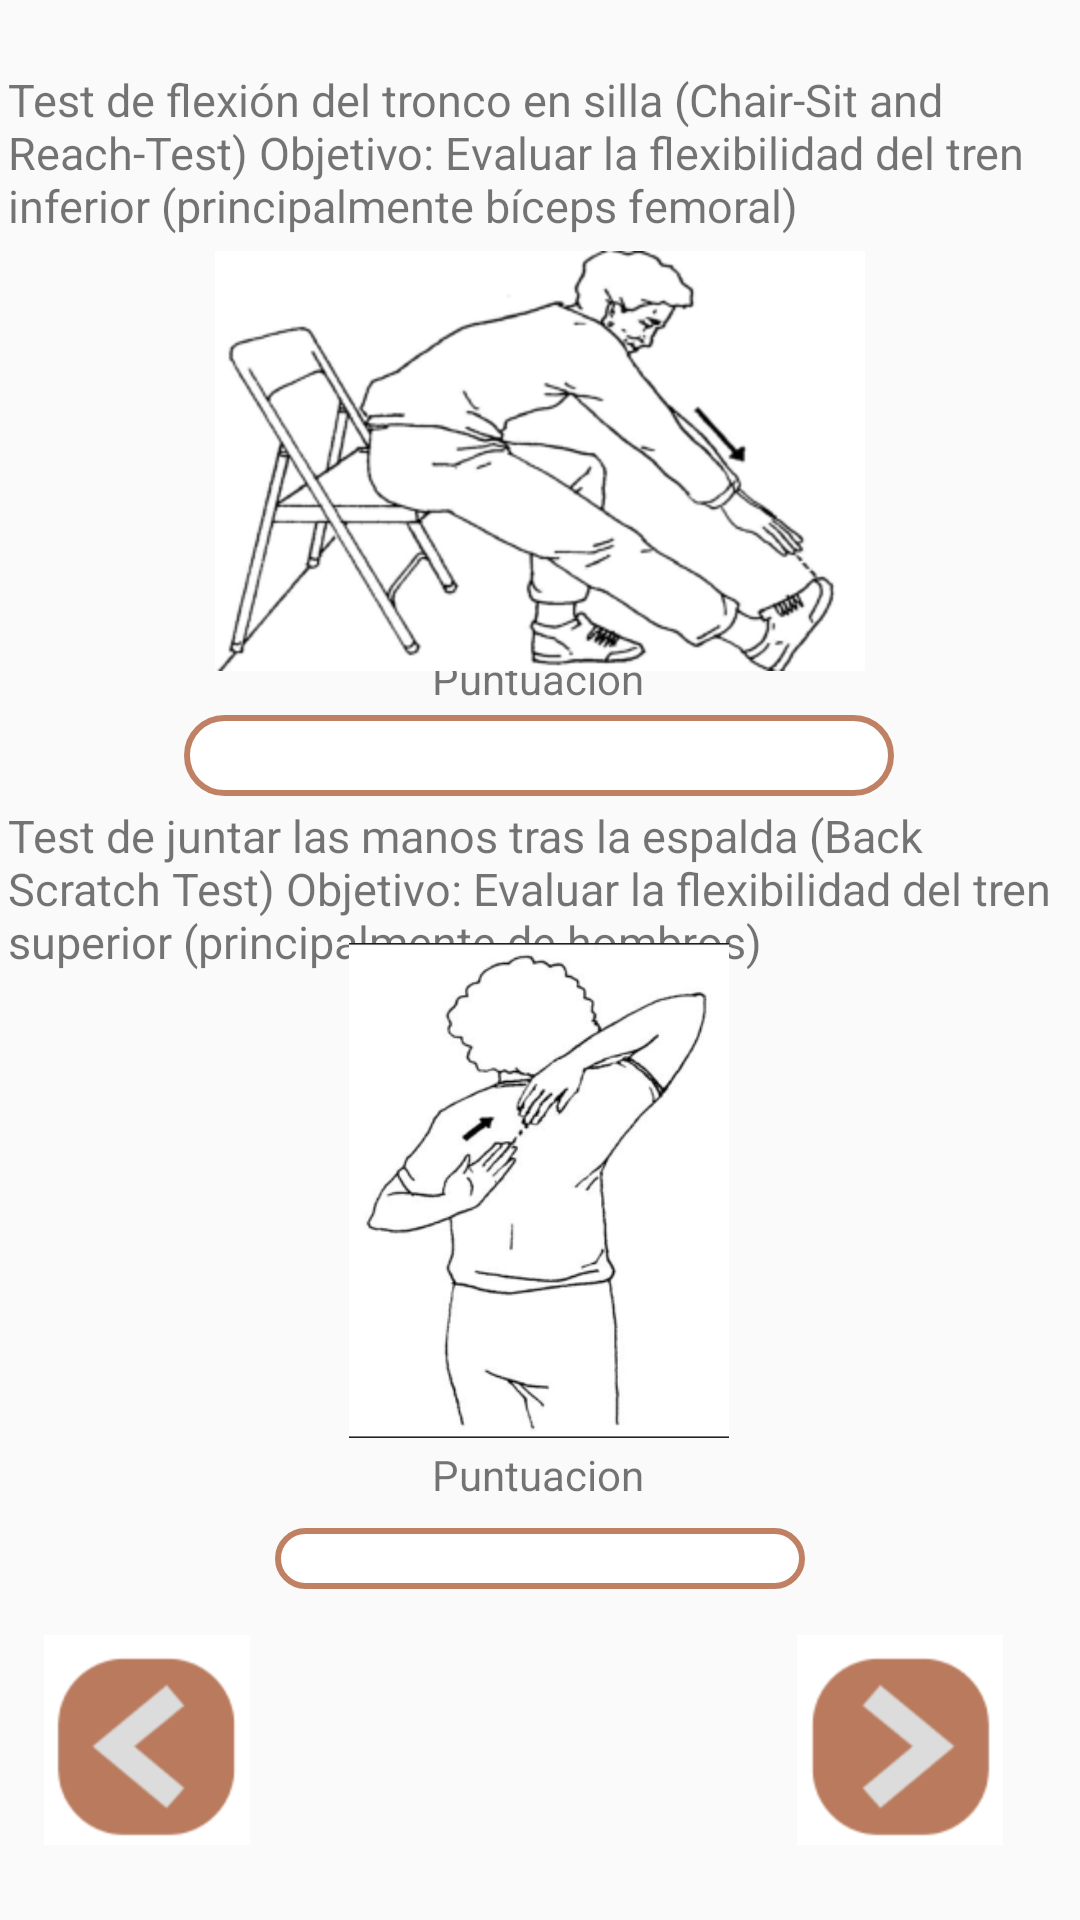

Layout XML and referenced resources for this Android screen:
<!-- AndroidManifest.xml: application theme Theme.Design.Light.NoActionBar -->
<!-- res/layout/activity_bateria_ejercicio2.xml -->
<?xml version="1.0" encoding="utf-8"?>
<androidx.constraintlayout.widget.ConstraintLayout xmlns:android="http://schemas.android.com/apk/res/android"
    xmlns:app="http://schemas.android.com/apk/res-auto"
    xmlns:tools="http://schemas.android.com/tools"
    android:id="@+id/main"
    android:layout_width="match_parent"
    android:layout_height="match_parent"
    tools:context=".bateria_ejercicio2">

    <TextView
        android:id="@+id/tercertexto"
        android:layout_width="355dp"
        android:layout_height="64dp"
        android:text="Test de flexión del tronco en silla (Chair-Sit and Reach-Test) Objetivo: Evaluar la flexibilidad del tren inferior (principalmente bíceps femoral)"
        android:textSize="15dp"
        app:layout_constraintBottom_toBottomOf="parent"
        app:layout_constraintEnd_toEndOf="parent"
        app:layout_constraintStart_toStartOf="parent"
        app:layout_constraintTop_toTopOf="parent"
        app:layout_constraintVertical_bias="0.04" />

    <TextView
        android:id="@+id/cuartotexto"
        android:layout_width="355dp"
        android:layout_height="64dp"
        android:text="Test de juntar las manos tras la espalda (Back Scratch Test) Objetivo: Evaluar la flexibilidad del tren superior (principalmente de hombros)"
        android:textSize="15dp"

        app:layout_constraintBottom_toBottomOf="parent"
        app:layout_constraintEnd_toEndOf="parent"
        app:layout_constraintStart_toStartOf="parent"
        app:layout_constraintTop_toTopOf="parent"
        app:layout_constraintVertical_bias="0.466" />

    <TextView
        android:id="@+id/textView7"
        android:layout_width="wrap_content"
        android:layout_height="wrap_content"
        android:text="Puntuacion"
        app:layout_constraintBottom_toBottomOf="parent"
        app:layout_constraintEnd_toEndOf="parent"
        app:layout_constraintHorizontal_bias="0.498"
        app:layout_constraintStart_toStartOf="parent"
        app:layout_constraintTop_toTopOf="parent"
        app:layout_constraintVertical_bias="0.349" />

    <TextView
        android:id="@+id/textView9"
        android:layout_width="wrap_content"
        android:layout_height="wrap_content"
        android:text="Puntuacion"
        app:layout_constraintBottom_toBottomOf="parent"
        app:layout_constraintEnd_toEndOf="parent"
        app:layout_constraintHorizontal_bias="0.498"
        app:layout_constraintStart_toStartOf="parent"
        app:layout_constraintTop_toTopOf="parent"
        app:layout_constraintVertical_bias="0.776" />

    <EditText
        android:id="@+id/editTexta3"
        android:layout_width="wrap_content"
        android:layout_height="wrap_content"
        android:background="@drawable/botones_forma_osuro"
        android:ems="10"
        android:inputType="text"
        android:textColor="@color/black"
        android:textSize="20sp"
        android:textAlignment="center"
        app:layout_constraintBottom_toBottomOf="parent"
        app:layout_constraintEnd_toEndOf="parent"
        app:layout_constraintHorizontal_bias="0.497"
        app:layout_constraintStart_toStartOf="parent"
        app:layout_constraintTop_toTopOf="parent"
        app:layout_constraintVertical_bias="0.389" />

    <EditText
        android:id="@+id/editTexta4"
        android:layout_width="wrap_content"
        android:layout_height="wrap_content"
        android:background="@drawable/botones_forma_osuro"
        android:ems="10"
        android:inputType="text"
        android:textColor="@color/black"
        android:textSize="15sp"
        android:textAlignment="center"
        app:layout_constraintBottom_toBottomOf="parent"
        app:layout_constraintEnd_toEndOf="parent"
        app:layout_constraintStart_toStartOf="parent"
        app:layout_constraintTop_toTopOf="parent"
        app:layout_constraintVertical_bias="0.822" />

    <ImageButton
        android:id="@+id/imageButtonseguir2"
        android:layout_width="wrap_content"
        android:layout_height="wrap_content"
        android:background="@color/white"
        app:layout_constraintBottom_toBottomOf="parent"
        app:layout_constraintEnd_toEndOf="parent"
        app:layout_constraintHorizontal_bias="0.912"
        app:layout_constraintStart_toStartOf="parent"
        app:layout_constraintTop_toTopOf="parent"
        app:layout_constraintVertical_bias="0.956"
        app:srcCompat="@mipmap/seguir" />

    <ImageButton
        android:id="@+id/imageButtonatras2"
        android:layout_width="wrap_content"
        android:layout_height="wrap_content"
        android:background="@color/white"
        app:layout_constraintBottom_toBottomOf="parent"
        app:layout_constraintEnd_toEndOf="parent"
        app:layout_constraintHorizontal_bias="0.05"
        app:layout_constraintStart_toStartOf="parent"
        app:layout_constraintTop_toTopOf="parent"
        app:layout_constraintVertical_bias="0.956"
        app:srcCompat="@mipmap/regresar" />

    <ImageView
        android:id="@+id/ejercicio3"
        android:layout_width="wrap_content"
        android:layout_height="wrap_content"
        app:layout_constraintBottom_toBottomOf="parent"
        app:layout_constraintEnd_toEndOf="parent"
        app:layout_constraintStart_toStartOf="parent"
        app:layout_constraintTop_toTopOf="parent"
        app:layout_constraintVertical_bias="0.167"
        app:srcCompat="@mipmap/ejercicio3" />

    <ImageView
        android:id="@+id/ejercicio4"
        android:layout_width="132dp"
        android:layout_height="165dp"
        app:layout_constraintBottom_toBottomOf="parent"
        app:layout_constraintEnd_toEndOf="parent"
        app:layout_constraintHorizontal_bias="0.498"
        app:layout_constraintStart_toStartOf="parent"
        app:layout_constraintTop_toTopOf="parent"
        app:layout_constraintVertical_bias="0.662"
        app:srcCompat="@mipmap/ejercicio4" />

</androidx.constraintlayout.widget.ConstraintLayout>
<!-- resources referenced by this layout -->
<resources>
  <color name="black">#FF000000</color>
  <color name="white">#FFFFFFFF</color>
  <!-- drawable botones_forma_osuro (drawable) -->
  <?xml version="1.0" encoding="utf-8"?>
  <shape xmlns:android="http://schemas.android.com/apk/res/android">
      <corners
          android:bottomLeftRadius="40dp"
          android:bottomRightRadius="40dp"
          android:radius="40dp"
          android:topLeftRadius="40dp"
          android:topRightRadius="40dp" />
      <solid android:color="@color/white" />
      <stroke
          android:width="2dp"
          android:color="@color/principal" />
  </shape>
  <!-- mipmap ejercicio3: png bitmap (mipmap-hdpi, 32211 bytes) -->
  <!-- mipmap ejercicio4: png bitmap (mipmap-hdpi, 24037 bytes) -->
  <!-- mipmap regresar: png bitmap (mipmap-hdpi, 3436 bytes) -->
  <!-- mipmap seguir: png bitmap (mipmap-hdpi, 3495 bytes) -->
  <color name="principal">#C08063</color>
</resources>
